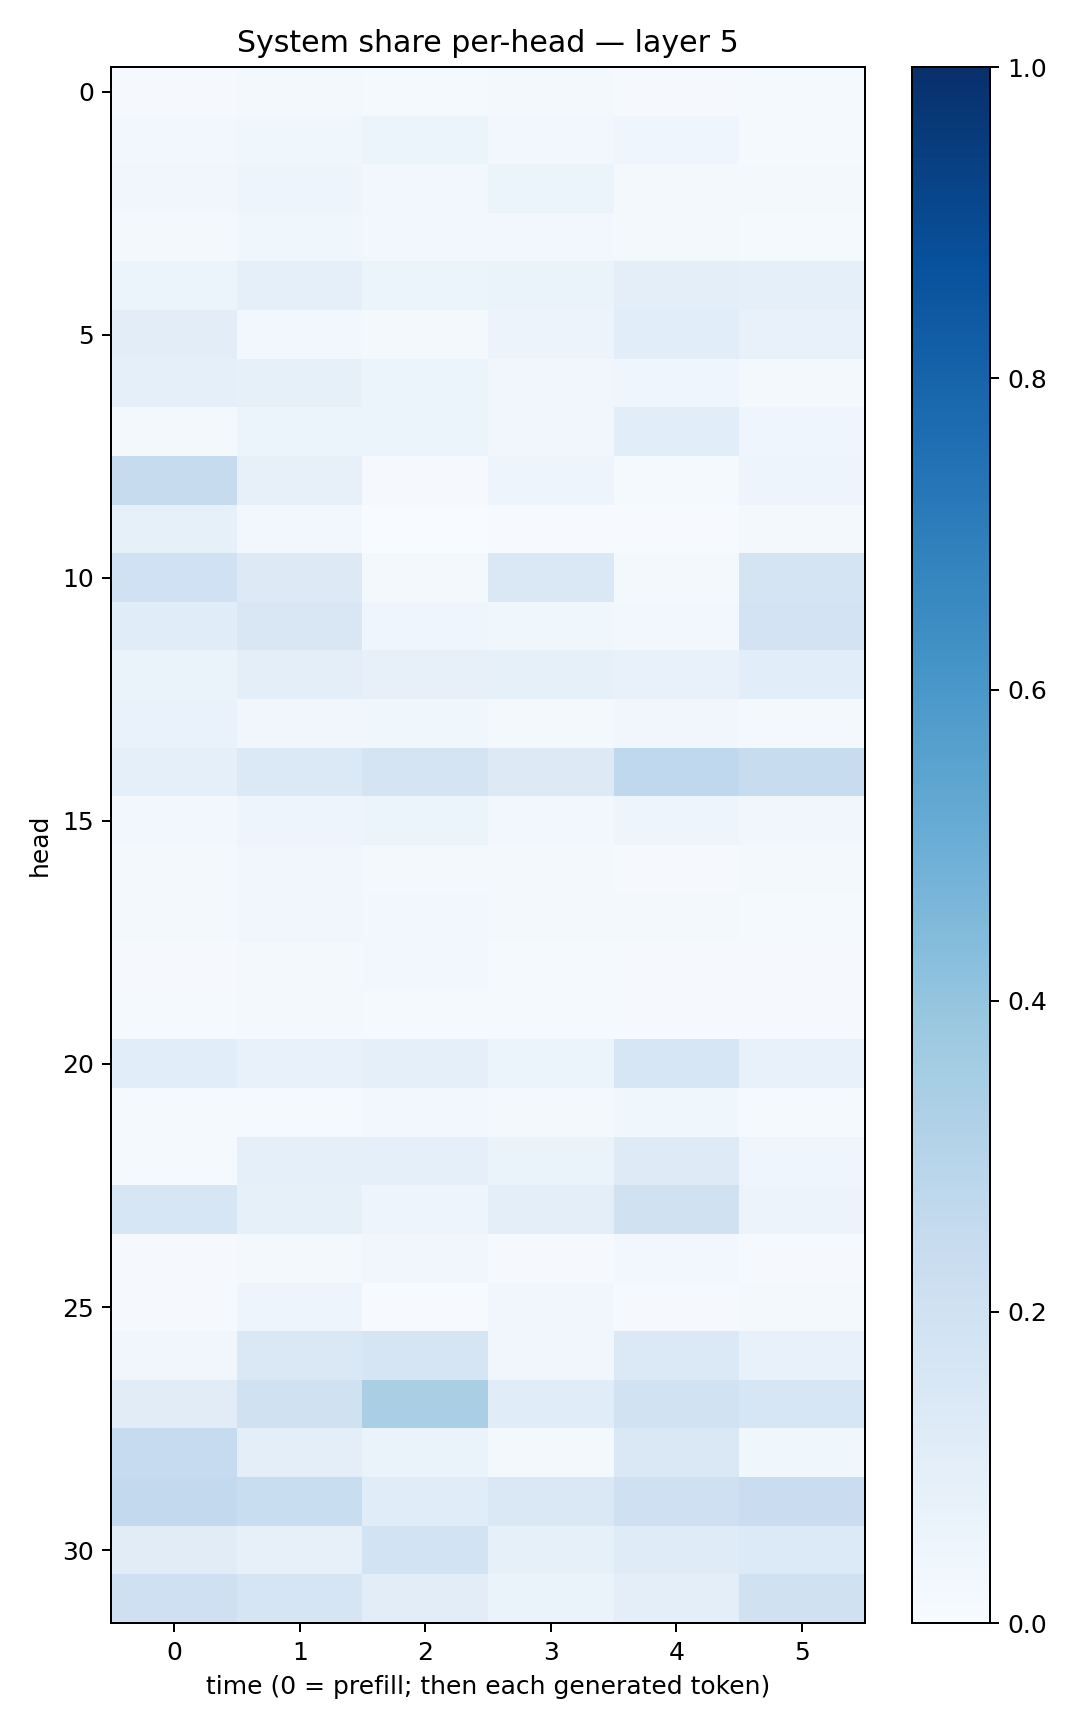

The data file committed next to this chart (first rows):
0.01066454, 0.015789418, 0.013889368, 0.01674158, 0.009077154, 0.014199433
0.02831, 0.0361, 0.0509, 0.02777, 0.04342, 0.01372
0.03248, 0.04696, 0.03119, 0.05341, 0.0207, 0.02233
0.01684, 0.03623, 0.02876, 0.03068, 0.02089, 0.01545
0.06076, 0.08626, 0.05192, 0.06616, 0.09582, 0.0888
0.1047, 0.02575, 0.01864, 0.05599, 0.1073, 0.07648
0.08904, 0.08587, 0.05894, 0.03503, 0.04591, 0.02261
0.01572, 0.06156, 0.05232, 0.03229, 0.1087, 0.04429
0.2438, 0.0787, 0.009713, 0.04964, 0.01416, 0.04862
0.08558, 0.02659, 0.003892, 0.006469, 0.004957, 0.02151
0.2029, 0.1295, 0.02263, 0.1482, 0.02172, 0.1741
0.1156, 0.1505, 0.03941, 0.03761, 0.0253, 0.1809
0.06565, 0.09708, 0.08101, 0.08451, 0.07425, 0.1068
0.06732, 0.03377, 0.03518, 0.02277, 0.03265, 0.02053
0.08627, 0.137, 0.1753, 0.1278, 0.2664, 0.2347
0.02712, 0.04826, 0.06052, 0.0287, 0.05032, 0.03482
0.02085, 0.03151, 0.01724, 0.01976, 0.009727, 0.02296
0.02052, 0.03467, 0.02776, 0.02313, 0.01722, 0.0139
0.01154, 0.01767, 0.0267, 0.01507, 0.01118, 0.0103
0.01474, 0.02107, 0.01489, 0.01456, 0.009611, 0.01013
0.1091, 0.07768, 0.09254, 0.05081, 0.1631, 0.07723
0.01385, 0.01406, 0.02688, 0.02205, 0.03716, 0.01199
0.01416, 0.09374, 0.08842, 0.06435, 0.1244, 0.04179
0.1567, 0.0855, 0.0482, 0.09586, 0.1988, 0.05663
0.009118, 0.02268, 0.03203, 0.008614, 0.0268, 0.009739
0.008227, 0.05057, 0.005034, 0.03425, 0.008322, 0.02112
0.03262, 0.1471, 0.166, 0.03425, 0.1372, 0.07431
0.1096, 0.197, 0.3398, 0.1165, 0.1902, 0.1623
0.2461, 0.1004, 0.06434, 0.01682, 0.1471, 0.0387
0.2602, 0.2323, 0.1169, 0.1427, 0.2086, 0.2291
0.1104, 0.07971, 0.1845, 0.08491, 0.1208, 0.135
0.209, 0.167, 0.1022, 0.06282, 0.09415, 0.1984
